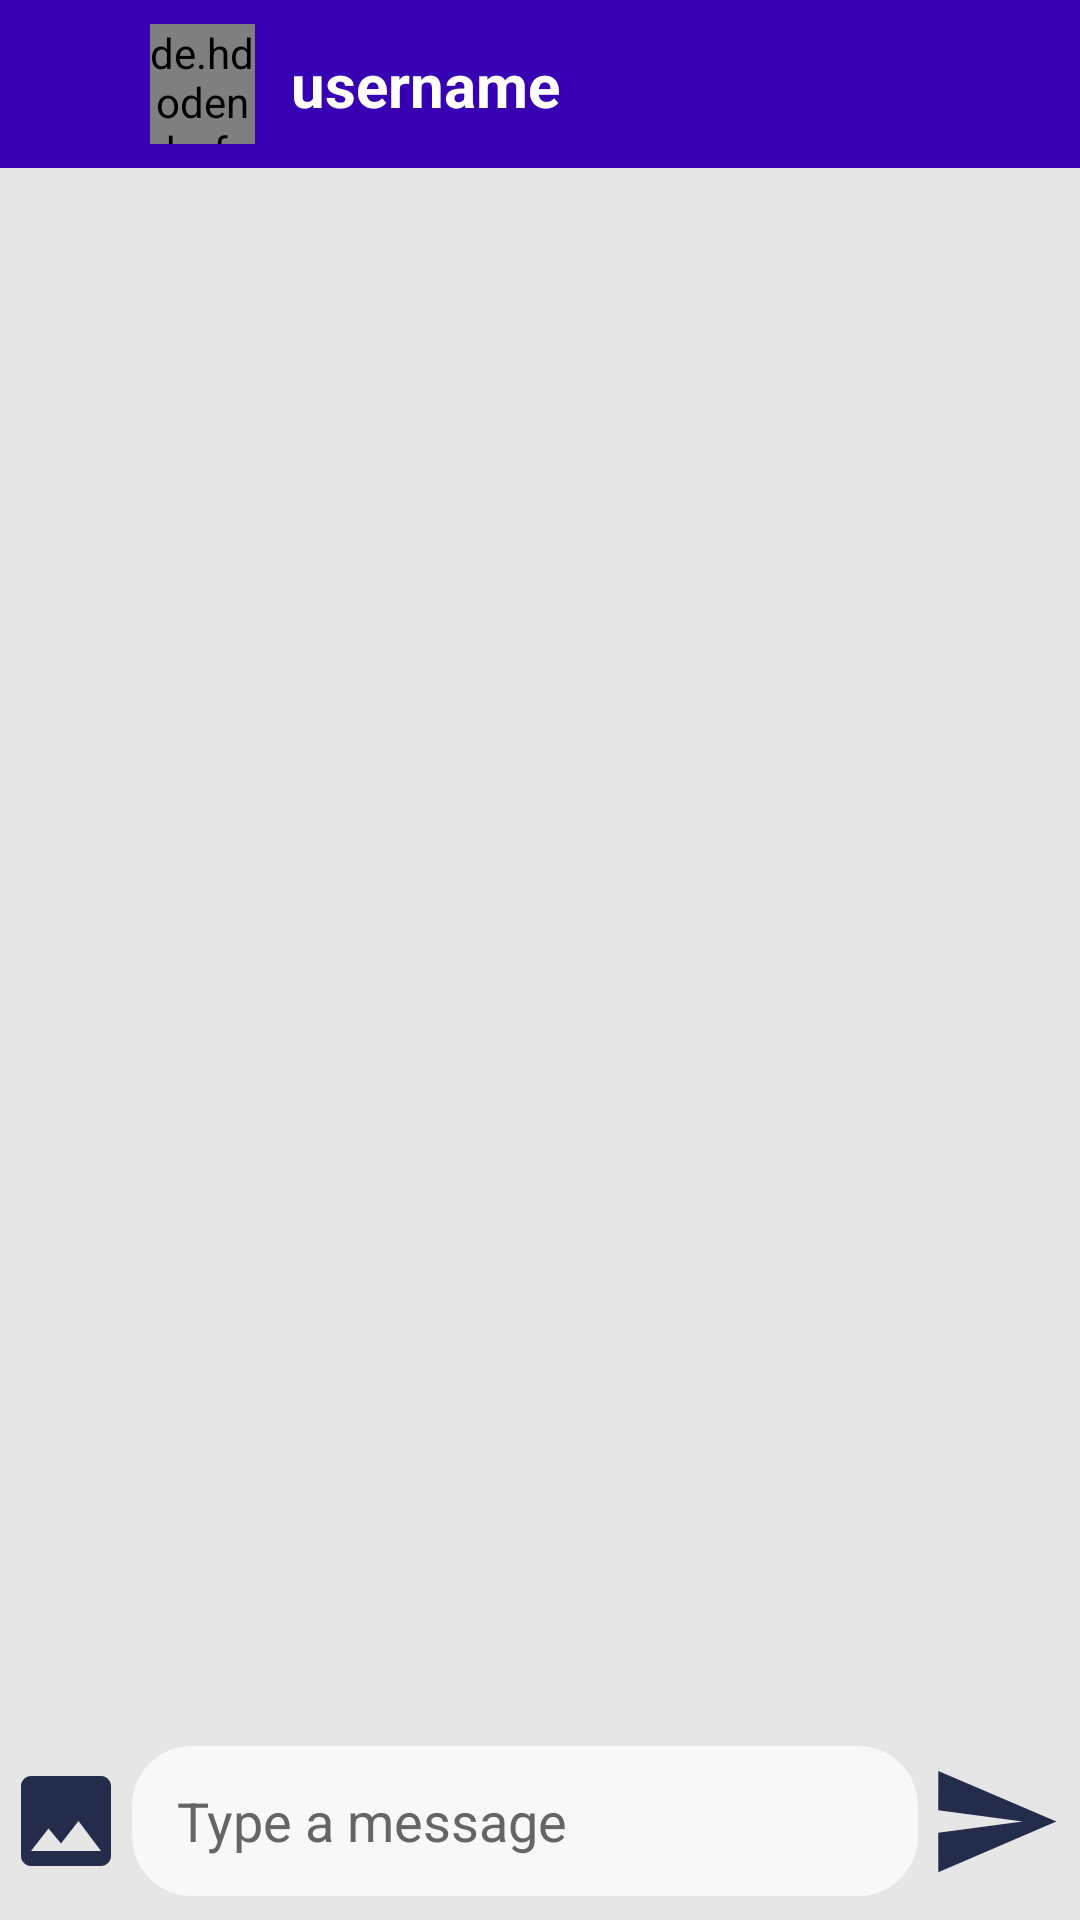

The Android layout XML behind this screen, and the referenced resources:
<!-- AndroidManifest.xml: application theme AppTheme -->
<!-- res/layout/activity_message_chat.xml -->
<?xml version="1.0" encoding="utf-8"?>
<androidx.constraintlayout.widget.ConstraintLayout xmlns:android="http://schemas.android.com/apk/res/android"
    xmlns:app="http://schemas.android.com/apk/res-auto"
    xmlns:tools="http://schemas.android.com/tools"
    android:layout_width="match_parent"
    android:layout_height="match_parent"
    android:background="#e6e6e6"
    tools:context=".MessageChat">

    <androidx.constraintlayout.widget.ConstraintLayout
        android:id="@+id/constraintLayout"
        android:layout_width="match_parent"
        android:layout_height="wrap_content"
        app:layout_constraintBottom_toBottomOf="parent"
        app:layout_constraintEnd_toEndOf="parent"
        app:layout_constraintStart_toStartOf="parent">

        <EditText
            android:id="@+id/edit_chatMessage"
            android:layout_width="0dp"
            android:layout_height="50dp"
            android:layout_marginStart="44dp"
            android:layout_marginTop="8dp"
            android:layout_marginEnd="3dp"
            android:layout_marginBottom="8dp"
            android:background="@drawable/edit_text_design"
            android:cursorVisible="true"
            android:ems="10"
            android:hint="Type a message"
            android:inputType="textMultiLine|textPersonName"
            android:paddingLeft="15dp"
            android:paddingRight="15dp"
            android:textColor="#000"
            android:textColorHint="#656565"
            app:layout_constraintBottom_toBottomOf="parent"
            app:layout_constraintEnd_toStartOf="@+id/btn_sendMessage"
            app:layout_constraintHorizontal_bias="0.615"
            app:layout_constraintStart_toStartOf="parent"
            app:layout_constraintTop_toTopOf="parent"
            app:layout_constraintVertical_bias="0.0" />

        <ImageView
            android:id="@+id/img_Attachimage"
            android:layout_width="40dp"
            android:layout_height="40dp"
            app:layout_constraintBottom_toBottomOf="@+id/edit_chatMessage"
            app:layout_constraintEnd_toStartOf="@+id/edit_chatMessage"
            app:layout_constraintStart_toStartOf="parent"
            app:layout_constraintTop_toTopOf="@+id/edit_chatMessage"
            app:srcCompat="@drawable/image_icon" />

        <ImageView
            android:id="@+id/btn_sendMessage"
            android:layout_width="45dp"
            android:layout_height="45dp"
            android:layout_marginEnd="6dp"
            app:layout_constraintBottom_toBottomOf="@+id/edit_chatMessage"
            app:layout_constraintEnd_toEndOf="parent"
            app:layout_constraintTop_toTopOf="@+id/edit_chatMessage"
            app:srcCompat="@drawable/ic_action_send_1" />
    </androidx.constraintlayout.widget.ConstraintLayout>

    <androidx.recyclerview.widget.RecyclerView
        android:id="@+id/recycler_view_chats"
        android:layout_width="match_parent"
        android:layout_height="0dp"
        app:layout_constraintBottom_toTopOf="@+id/constraintLayout"
        app:layout_constraintEnd_toEndOf="parent"
        app:layout_constraintStart_toStartOf="parent"
        app:layout_constraintTop_toBottomOf="@+id/toolbar_chatMessage" />

    <com.google.android.material.appbar.AppBarLayout
        android:id="@+id/appBar_chatMessage"
        android:layout_width="match_parent"
        android:layout_height="wrap_content"
        app:layout_constraintEnd_toEndOf="parent"
        app:layout_constraintStart_toStartOf="parent"
        app:layout_constraintTop_toTopOf="parent">

    </com.google.android.material.appbar.AppBarLayout>


    <androidx.appcompat.widget.Toolbar
        android:id="@+id/toolbar_chatMessage"
        android:layout_width="match_parent"
        android:layout_height="wrap_content"
        android:background="?attr/colorPrimaryDark"
        android:minHeight="?attr/actionBarSize"
        android:theme="?attr/actionBarTheme"
        app:layout_constraintEnd_toEndOf="parent"
        app:layout_constraintHorizontal_bias="0.0"
        app:layout_constraintStart_toStartOf="parent"
        app:layout_constraintTop_toTopOf="parent">

    </androidx.appcompat.widget.Toolbar>

    <de.hdodenhof.circleimageview.CircleImageView
        android:id="@+id/user_profileImage_chatMessage"
        android:layout_width="35dp"
        android:layout_height="40dp"
        android:layout_marginStart="50dp"
        android:src="@drawable/ic_profile"
        android:tint="#fff"
        app:layout_constraintBottom_toTopOf="@+id/recycler_view_chats"
        app:layout_constraintStart_toStartOf="parent"
        app:layout_constraintTop_toTopOf="@+id/toolbar_chatMessage">

    </de.hdodenhof.circleimageview.CircleImageView>

    <androidx.appcompat.widget.AppCompatTextView
        android:id="@+id/username_chatMessage"
        android:layout_width="wrap_content"
        android:layout_height="wrap_content"
        android:layout_marginStart="12dp"
        android:paddingTop="10dp"
        android:paddingRight="30dp"
        android:paddingBottom="10dp"
        android:text="@string/username"
        android:textColor="#fff"
        android:textSize="20sp"
        android:textStyle="bold"
        app:layout_constraintBottom_toTopOf="@+id/recycler_view_chats"
        app:layout_constraintStart_toEndOf="@+id/user_profileImage_chatMessage"
        app:layout_constraintTop_toTopOf="@+id/toolbar_chatMessage">

    </androidx.appcompat.widget.AppCompatTextView>


</androidx.constraintlayout.widget.ConstraintLayout>
<!-- resources referenced by this layout -->
<resources>
  <!-- drawable edit_text_design (drawable-v24) -->
  <?xml version="1.0" encoding="utf-8"?>
  <shape  xmlns:android="http://schemas.android.com/apk/res/android">
  
      <solid android:color="#F8F8F8">
  
      </solid>
      <corners android:radius="20dp">
  
      </corners>
  </shape>
  <!-- drawable ic_action_send_1 (drawable) -->
  <vector android:autoMirrored="true" android:height="32dp"
      android:tint="#242C4C" android:viewportHeight="24"
      android:viewportWidth="24" android:width="32dp" xmlns:android="http://schemas.android.com/apk/res/android">
      <path android:fillColor="@android:color/white" android:pathData="M2.01,21L23,12 2.01,3 2,10l15,2 -15,2z"/>
  </vector>
  <!-- drawable image_icon (drawable) -->
  <vector android:height="30dp" android:tint="#242C4C"
      android:viewportHeight="24" android:viewportWidth="24"
      android:width="30dp" xmlns:android="http://schemas.android.com/apk/res/android">
      <path android:fillColor="@android:color/white" android:pathData="M21,19V5c0,-1.1 -0.9,-2 -2,-2H5c-1.1,0 -2,0.9 -2,2v14c0,1.1 0.9,2 2,2h14c1.1,0 2,-0.9 2,-2zM8.5,13.5l2.5,3.01L14.5,12l4.5,6H5l3.5,-4.5z"/>
  </vector>
  <string name="username">username</string>
  <style name="AppTheme" parent="Theme.AppCompat.NoActionBar">
          
          <item name="colorPrimary">@color/colorPrimary</item>
          <item name="colorPrimaryDark">@color/colorPrimaryDark</item>
          <item name="colorAccent">@color/colorAccent</item>
      </style>
  <!-- not gathered from this repository: default colours our renderer supplied (Android Studio template values) -->
  <color name="colorPrimary">#FF6200EE</color>
  <color name="colorPrimaryDark">#FF3700B3</color>
  <color name="colorAccent">#FF03DAC5</color>
</resources>
